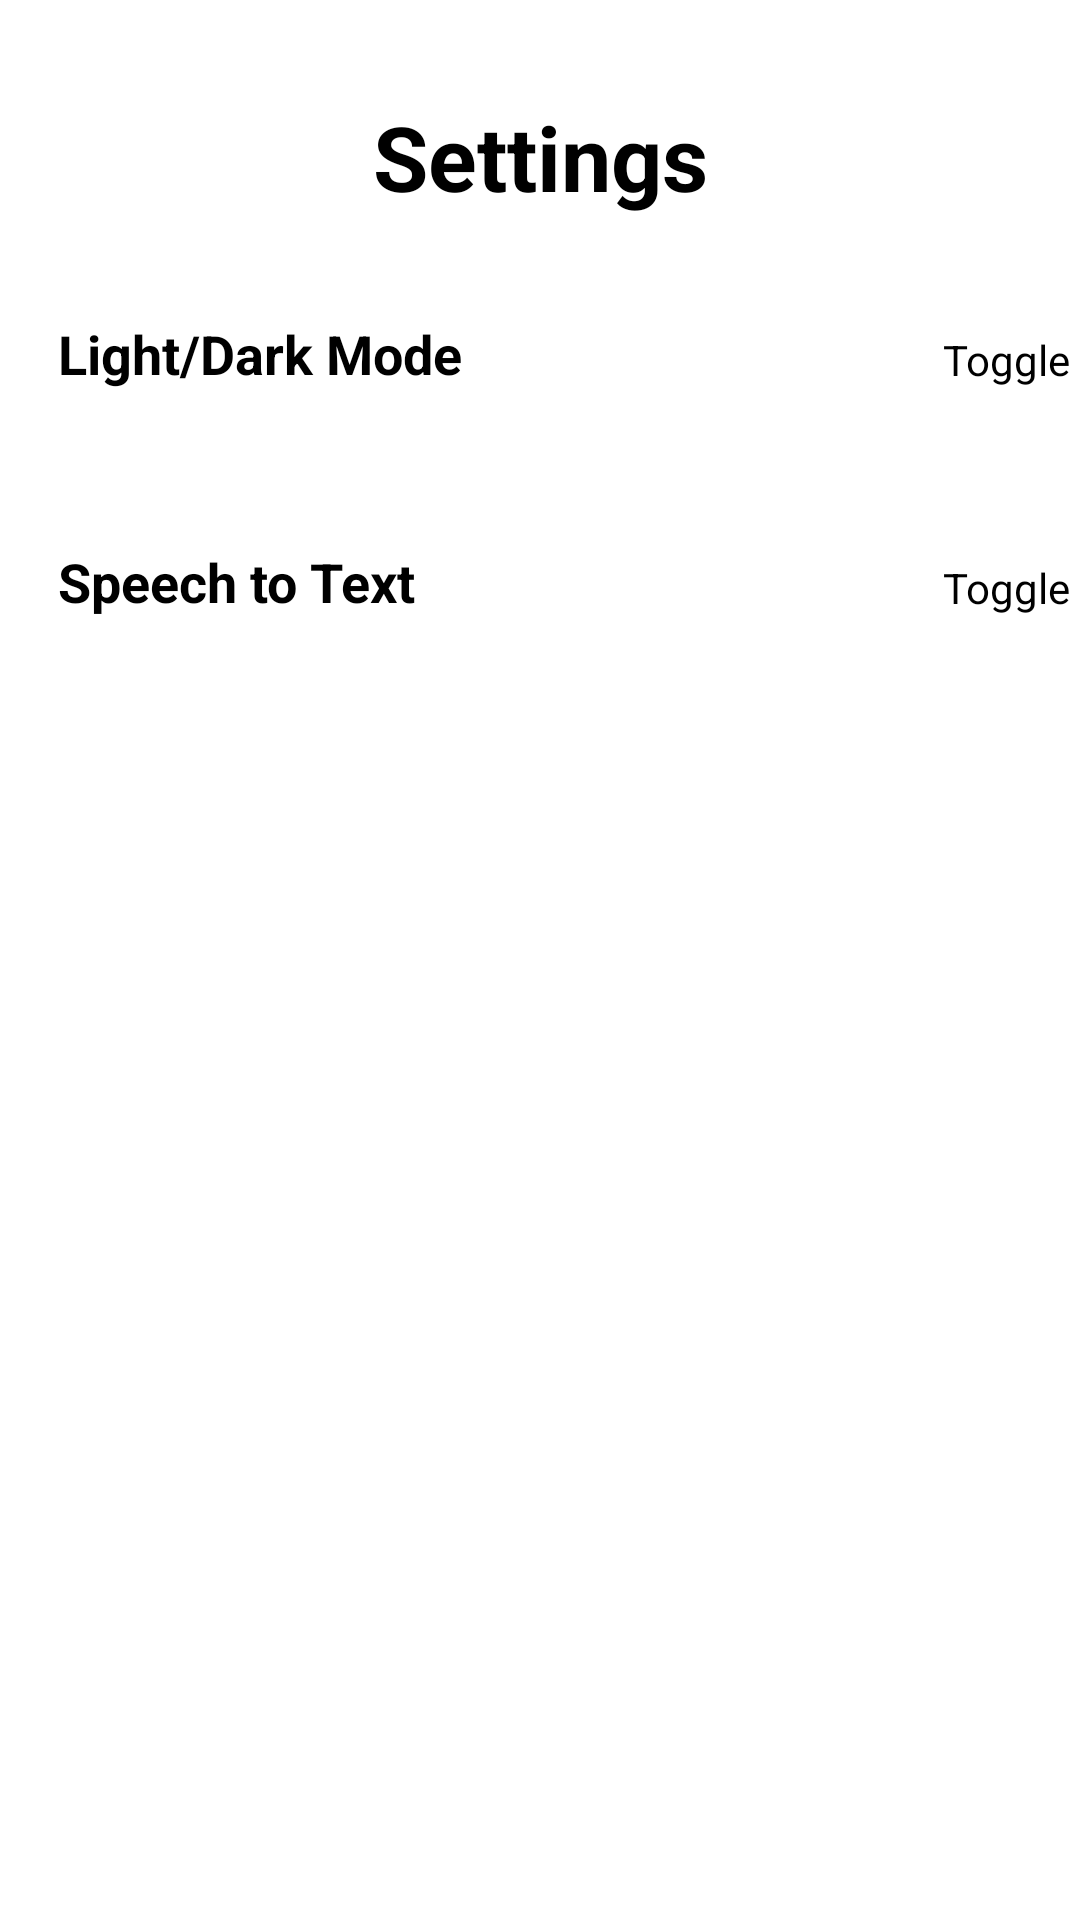

Layout XML and referenced resources for this Android screen:
<!-- AndroidManifest.xml: application theme Theme.MindMelter -->
<!-- res/layout/activity_settings_page.xml -->
<?xml version="1.0" encoding="utf-8"?>
<androidx.constraintlayout.widget.ConstraintLayout xmlns:android="http://schemas.android.com/apk/res/android"
    xmlns:app="http://schemas.android.com/apk/res-auto"
    xmlns:tools="http://schemas.android.com/tools"
    style="@style/SCREEN"
    android:layout_width="match_parent"
    android:layout_height="match_parent"
    tools:context=".activities.SettingsPageActivity">

    <TextView
        android:id="@+id/textView"
        android:layout_width="wrap_content"
        android:layout_height="wrap_content"
        android:layout_marginTop="32dp"
        android:text="@string/settings_title"
        android:textSize="30sp"
        app:layout_constraintEnd_toEndOf="parent"
        app:layout_constraintStart_toStartOf="parent"
        app:layout_constraintTop_toTopOf="parent"
        android:textStyle="bold"
        style="@style/TEXT"/>

    <com.google.android.material.switchmaterial.SwitchMaterial
        android:id="@+id/modeSwitch"
        android:layout_width="wrap_content"
        android:layout_height="wrap_content"
        android:layout_marginStart="20dp"
        android:layout_marginTop="96dp"
        android:text="@string/mode_switch_label"
        app:layout_constraintEnd_toEndOf="parent"
        app:layout_constraintHorizontal_bias="0.0"
        app:layout_constraintStart_toEndOf="@+id/textView2"
        app:layout_constraintTop_toTopOf="parent" />

    <TextView
        android:id="@+id/textView2"
        style="@style/TEXT"
        android:layout_width="285dp"
        android:layout_height="60dp"
        android:layout_marginTop="88dp"
        android:layout_weight="1"
        android:gravity="center_vertical"
        android:padding="10dp"
        android:text="@string/light_dark_mode"
        android:textSize="18sp"
        android:textStyle="bold"
        app:layout_constraintEnd_toEndOf="parent"
        app:layout_constraintHorizontal_bias="0.126"
        app:layout_constraintStart_toStartOf="parent"
        app:layout_constraintTop_toTopOf="parent" />

    <TextView
        android:id="@+id/textView3"
        style="@style/TEXT"
        android:layout_width="285dp"
        android:layout_height="60dp"
        android:layout_marginTop="16dp"
        android:gravity="center_vertical"
        android:padding="10dp"
        android:text="@string/speech_to_text"
        android:textSize="18sp"
        android:textStyle="bold"
        app:layout_constraintEnd_toEndOf="parent"
        app:layout_constraintHorizontal_bias="0.126"
        app:layout_constraintStart_toStartOf="parent"
        app:layout_constraintTop_toBottomOf="@+id/textView2" />

    <com.google.android.material.switchmaterial.SwitchMaterial
        android:id="@+id/ttsSwitch"
        android:layout_width="wrap_content"
        android:layout_height="wrap_content"
        android:layout_marginStart="20dp"
        android:layout_marginTop="28dp"
        android:text="@string/tts_switch_label"
        app:layout_constraintEnd_toEndOf="parent"
        app:layout_constraintHorizontal_bias="0.0"
        app:layout_constraintStart_toEndOf="@+id/textView3"
        app:layout_constraintTop_toBottomOf="@+id/modeSwitch" />

</androidx.constraintlayout.widget.ConstraintLayout>
<!-- resources referenced by this layout -->
<resources>
  <string name="light_dark_mode">Light/Dark Mode</string>
  <string name="mode_switch_label">Toggle Mode</string>
  <string name="settings_title">Settings</string>
  <string name="speech_to_text">Speech to Text</string>
  <string name="tts_switch_label">Toggle TTS</string>
  <style name="SCREEN">
          <item name="android:background">#FFF</item>
      </style>
  <style name="TEXT">
          <item name="android:textColor">#000</item>
      </style>
  <style name="Theme.MindMelter" parent="Theme.MaterialComponents.DayNight.DarkActionBar">
          
          <item name="colorPrimary">@color/purple_500</item>
          <item name="colorPrimaryVariant">@color/purple_700</item>
          <item name="colorOnPrimary">@color/white</item>
          
          <item name="colorSecondary">@color/teal_200</item>
          <item name="colorSecondaryVariant">@color/teal_700</item>
          <item name="colorOnSecondary">@color/black</item>
          
          <item name="android:statusBarColor">?attr/colorPrimaryVariant</item>
          <item name="android:windowBackground">@color/dark_color</item>
          
      </style>
  <color name="purple_500">#FF6200EE</color>
  <color name="purple_700">#FF3700B3</color>
  <color name="white">#FFFFFFFF</color>
  <color name="teal_200">#FF03DAC5</color>
  <color name="teal_700">#FF018786</color>
  <color name="black">#FF000000</color>
  <color name="dark_color">#0f0c29</color>
</resources>
